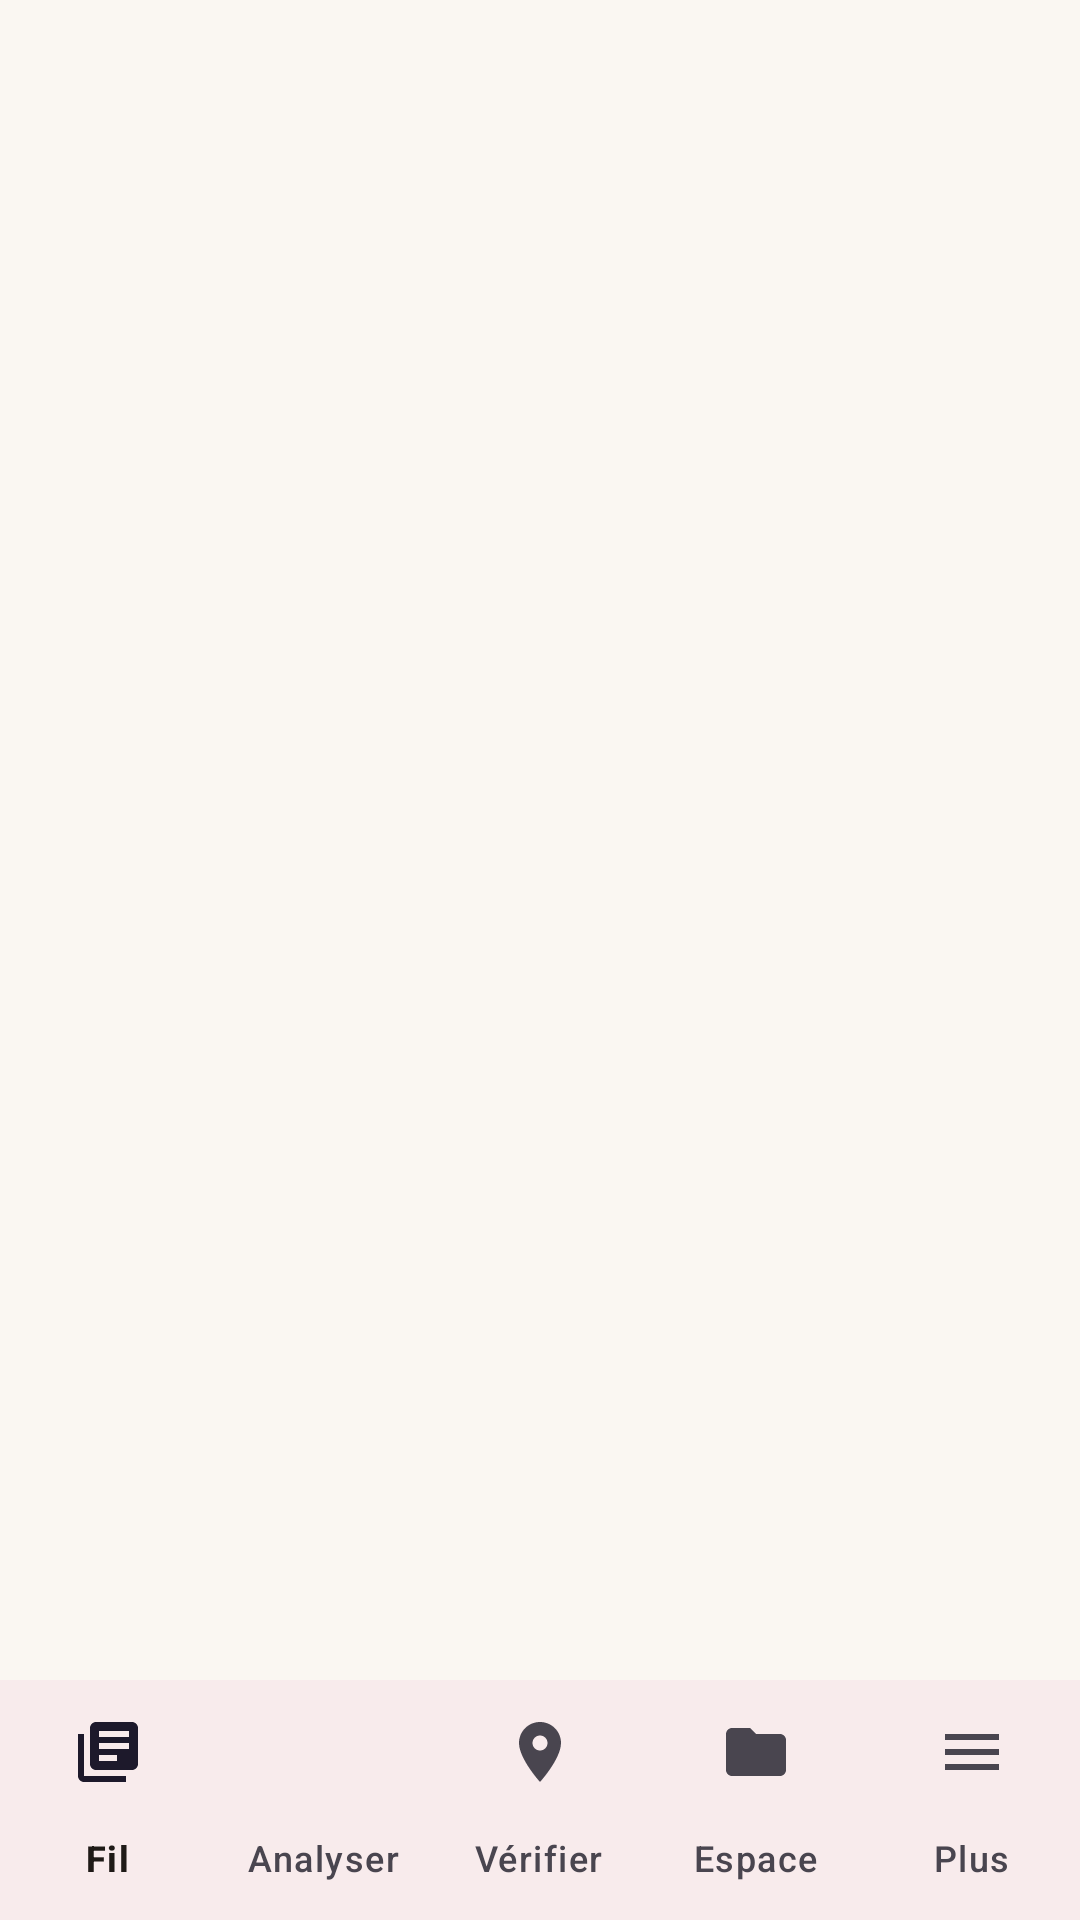

The Android layout XML behind this screen, and the referenced resources:
<!-- AndroidManifest.xml: application theme Theme.HoeAona -->
<!-- res/layout/activity_main.xml -->
<?xml version="1.0" encoding="utf-8"?>
<LinearLayout xmlns:android="http://schemas.android.com/apk/res/android"
    xmlns:app="http://schemas.android.com/apk/res-auto"
    android:layout_width="match_parent"
    android:layout_height="match_parent"
    android:orientation="vertical"
    android:background="@color/gray_bg">

    <FrameLayout
        android:id="@+id/fragmentContainer"
        android:layout_width="match_parent"
        android:layout_height="0dp"
        android:layout_weight="1"/>

    <com.google.android.material.bottomnavigation.BottomNavigationView
        android:id="@+id/bottomNavigationView"
        android:layout_width="match_parent"
        android:layout_height="wrap_content"
        app:menu="@menu/bottom_nav_menu"
        app:labelVisibilityMode="labeled"
        android:background="@color/white"/>

</LinearLayout>
<!-- resources referenced by this layout -->
<resources>
  <color name="gray_bg">@color/paper</color>
  <color name="white">#FFFFFF</color>
  <style name="Theme.HoeAona" parent="Theme.Material3.Light.NoActionBar">
          <item name="colorPrimary">@color/primary</item>
          <item name="colorOnPrimary">@color/white</item>
          <item name="colorPrimaryContainer">@color/primary_container</item>
          <item name="colorOnPrimaryContainer">@color/primary_dark</item>
          <item name="colorSecondary">@color/primary_light</item>
          <item name="colorSecondaryContainer">@color/primary_container</item>
          <item name="android:colorBackground">@color/paper</item>
          <item name="colorSurface">@color/white</item>
          <item name="colorOnSurface">@color/text_primary</item>
          <item name="colorOutline">@color/line_strong</item>
          <item name="android:textColorPrimary">@color/text_primary</item>
          <item name="android:textColorSecondary">@color/ink2</item>
          <item name="shapeAppearanceSmallComponent">@style/Hoe.Shape.Small</item>
          <item name="shapeAppearanceMediumComponent">@style/Hoe.Shape.Small</item>
          <item name="android:statusBarColor">@color/primary_dark</item>
          <item name="android:windowLightStatusBar" tools:targetApi="m">false</item>
      </style>
  <color name="paper">#FAF7F2</color>
  <color name="primary">@color/brand</color>
  <color name="primary_container">@color/brand_soft</color>
  <color name="primary_dark">@color/brand_deep</color>
  <color name="primary_light">#C7303F</color>
  <color name="text_primary">#1F1A17</color>
  <color name="line_strong">#CFC4B9</color>
  <color name="ink2">#5A524D</color>
  <style name="Hoe.Shape.Small" parent="">
          <item name="cornerFamily">rounded</item>
          <item name="cornerSize">6dp</item>
      </style>
  <color name="brand">#B10D23</color>
  <color name="brand_soft">#F7E3E5</color>
  <color name="brand_deep">#86101F</color>
</resources>
